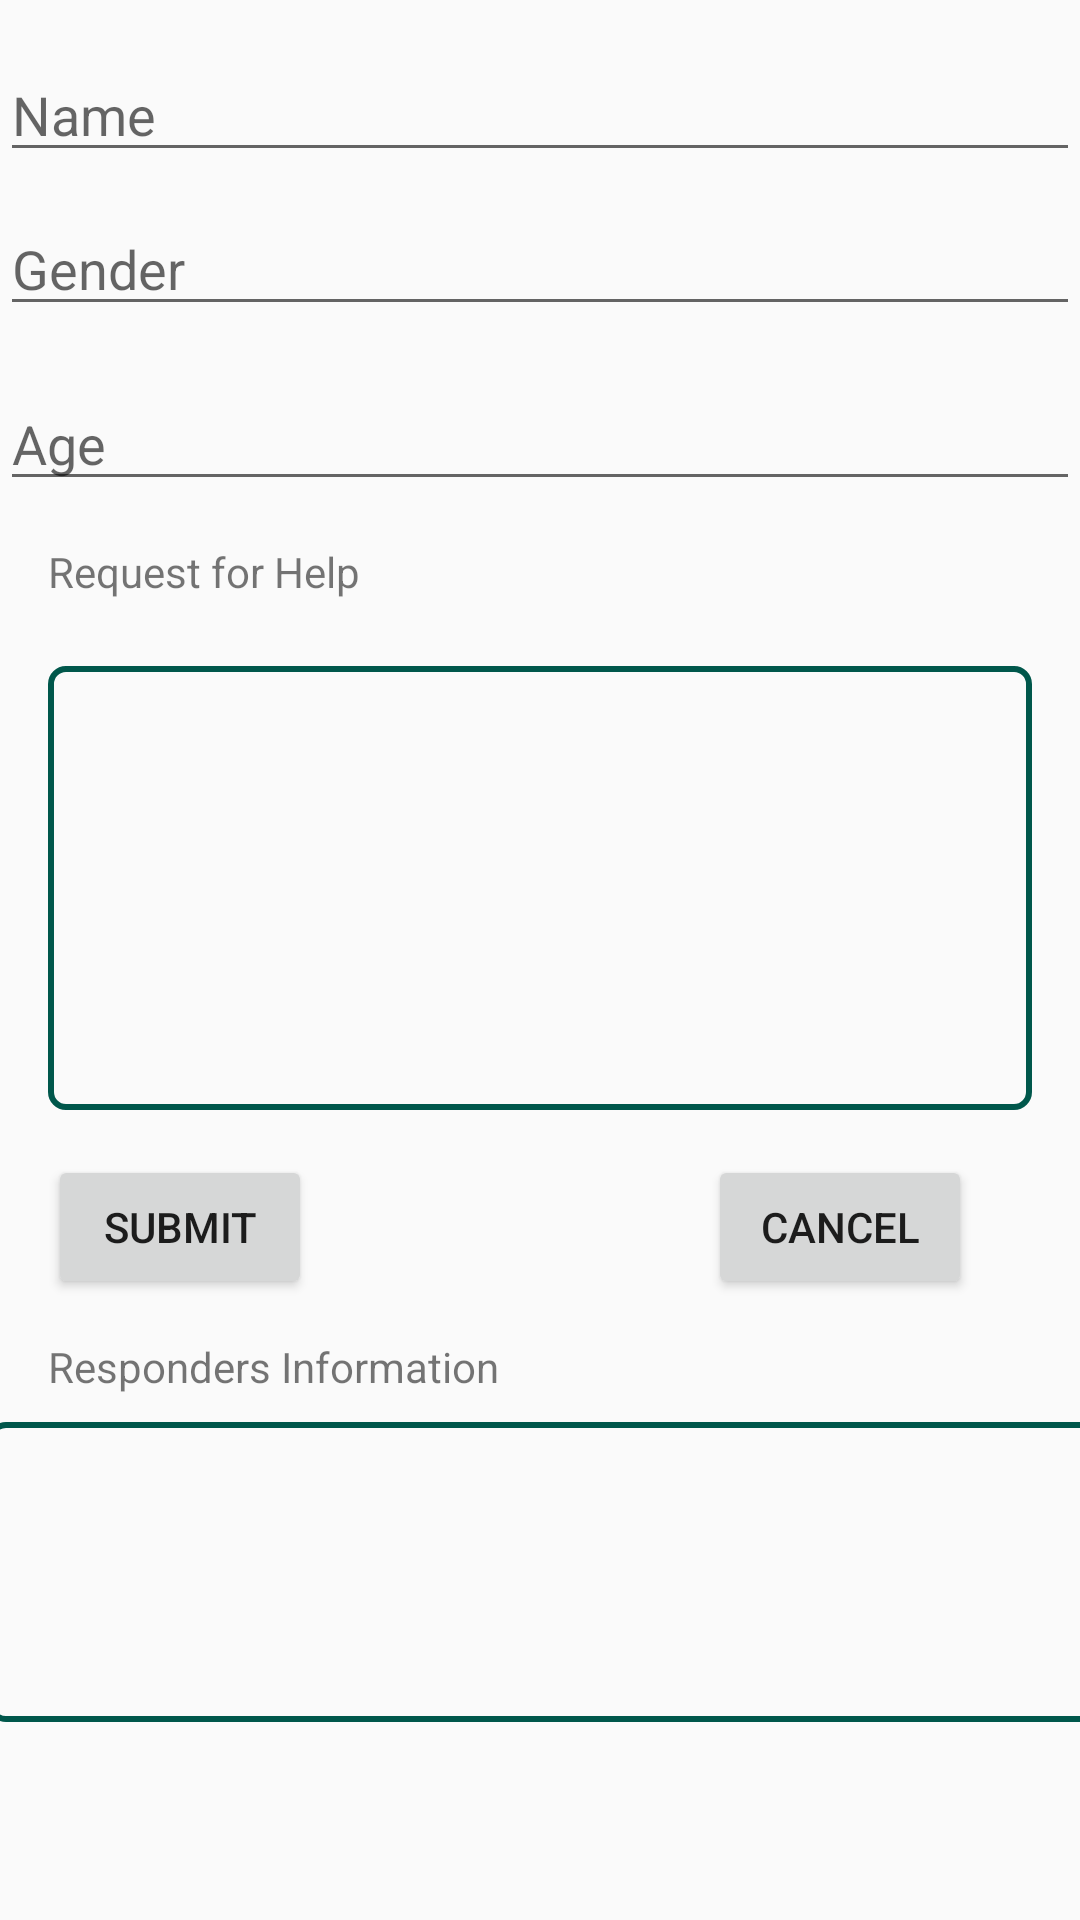

Android layout source for this screen:
<!-- AndroidManifest.xml: application theme AppTheme -->
<!-- res/layout/activity_ask_for_help.xml -->
<?xml version="1.0" encoding="utf-8"?>
<android.support.constraint.ConstraintLayout xmlns:android="http://schemas.android.com/apk/res/android"
    xmlns:app="http://schemas.android.com/apk/res-auto"
    xmlns:tools="http://schemas.android.com/tools"
    android:layout_width="match_parent"
    android:layout_height="match_parent"
    tools:context=".AskForHelp">


    <EditText
        android:id="@+id/editText2"
        android:layout_width="0dp"
        android:layout_height="wrap_content"
        android:layout_marginTop="16dp"
        android:ems="10"
        android:hint="Name"
        android:inputType="textPersonName"
        app:layout_constraintEnd_toEndOf="parent"
        app:layout_constraintStart_toStartOf="parent"
        app:layout_constraintTop_toTopOf="parent" />

    <EditText
        android:id="@+id/editText3"
        android:layout_width="0dp"
        android:layout_height="wrap_content"
        android:layout_marginTop="10dp"
        android:ems="10"
        android:hint="Gender"
        android:inputType="text"
        app:layout_constraintEnd_toEndOf="parent"
        app:layout_constraintStart_toStartOf="parent"
        app:layout_constraintTop_toBottomOf="@+id/editText2" />

    <EditText
        android:id="@+id/editText4"
        android:layout_width="0dp"
        android:layout_height="wrap_content"
        android:layout_marginTop="17dp"
        android:ems="10"
        android:hint="Age"
        android:inputType="number"
        app:layout_constraintEnd_toEndOf="parent"
        app:layout_constraintStart_toStartOf="parent"
        app:layout_constraintTop_toBottomOf="@+id/editText3" />

    <TextView
        android:id="@+id/textView10"
        android:layout_width="wrap_content"
        android:layout_height="wrap_content"
        android:layout_marginStart="16dp"
        android:layout_marginTop="14dp"
        android:text="Request for Help"
        app:layout_constraintStart_toStartOf="parent"
        app:layout_constraintTop_toBottomOf="@+id/editText4" />

    <EditText
        android:id="@+id/editText5"
        android:layout_width="0dp"
        android:layout_height="0dp"
        android:layout_marginStart="16dp"
        android:layout_marginTop="22dp"
        android:layout_marginEnd="16dp"
        android:layout_marginBottom="15dp"
        android:background="@drawable/edittextbg"
        android:ems="10"
        android:inputType="textCapSentences"
        app:layout_constraintBottom_toTopOf="@+id/button3"
        app:layout_constraintEnd_toEndOf="parent"
        app:layout_constraintStart_toStartOf="parent"
        app:layout_constraintTop_toBottomOf="@+id/textView10" />

    <Button
        android:id="@+id/button3"
        android:layout_width="wrap_content"
        android:layout_height="wrap_content"
        android:layout_marginStart="16dp"
        android:layout_marginBottom="13dp"
        android:text="Submit"
        app:layout_constraintBottom_toTopOf="@+id/textView11"
        app:layout_constraintStart_toStartOf="parent" />

    <Button
        android:id="@+id/button4"
        android:layout_width="wrap_content"
        android:layout_height="wrap_content"
        android:layout_marginTop="15dp"
        android:layout_marginEnd="20dp"
        android:text="Cancel"
        app:layout_constraintEnd_toEndOf="@+id/editText5"
        app:layout_constraintTop_toBottomOf="@+id/editText5" />

    <TextView
        android:id="@+id/textView11"
        android:layout_width="wrap_content"
        android:layout_height="wrap_content"
        android:layout_marginStart="16dp"
        android:layout_marginBottom="9dp"
        android:text="Responders Information"
        app:layout_constraintBottom_toTopOf="@+id/editText6"
        app:layout_constraintStart_toStartOf="parent" />

    <EditText
        android:id="@+id/editText6"
        android:layout_width="377dp"
        android:layout_height="100dp"
        android:layout_marginStart="16dp"
        android:layout_marginEnd="8dp"
        android:layout_marginBottom="66dp"
        android:background="@drawable/edittextbg"
        android:ems="10"
        android:inputType="textCapSentences"
        app:layout_constraintBottom_toBottomOf="parent"
        app:layout_constraintEnd_toEndOf="parent"
        app:layout_constraintStart_toStartOf="parent" />

</android.support.constraint.ConstraintLayout>
<!-- resources referenced by this layout -->
<resources>
  <!-- drawable edittextbg (drawable) -->
  <?xml version="1.0" encoding="utf-8"?>
  <shape xmlns:android="http://schemas.android.com/apk/res/android">
  
      <stroke android:color="@color/colorPrimaryDark" android:width="2dp" />
      <corners android:radius="5dp" />
  
  </shape>
  <style name="AppTheme" parent="Theme.AppCompat.Light.DarkActionBar">
          
          <item name="colorPrimary">@color/colorPrimary</item>
          <item name="colorPrimaryDark">@color/colorPrimaryDark</item>
          <item name="colorAccent">@color/colorAccent</item>
      </style>
  <color name="colorPrimaryDark">#00574B</color>
  <color name="colorPrimary">#008577</color>
  <color name="colorAccent">#D81B60</color>
</resources>
